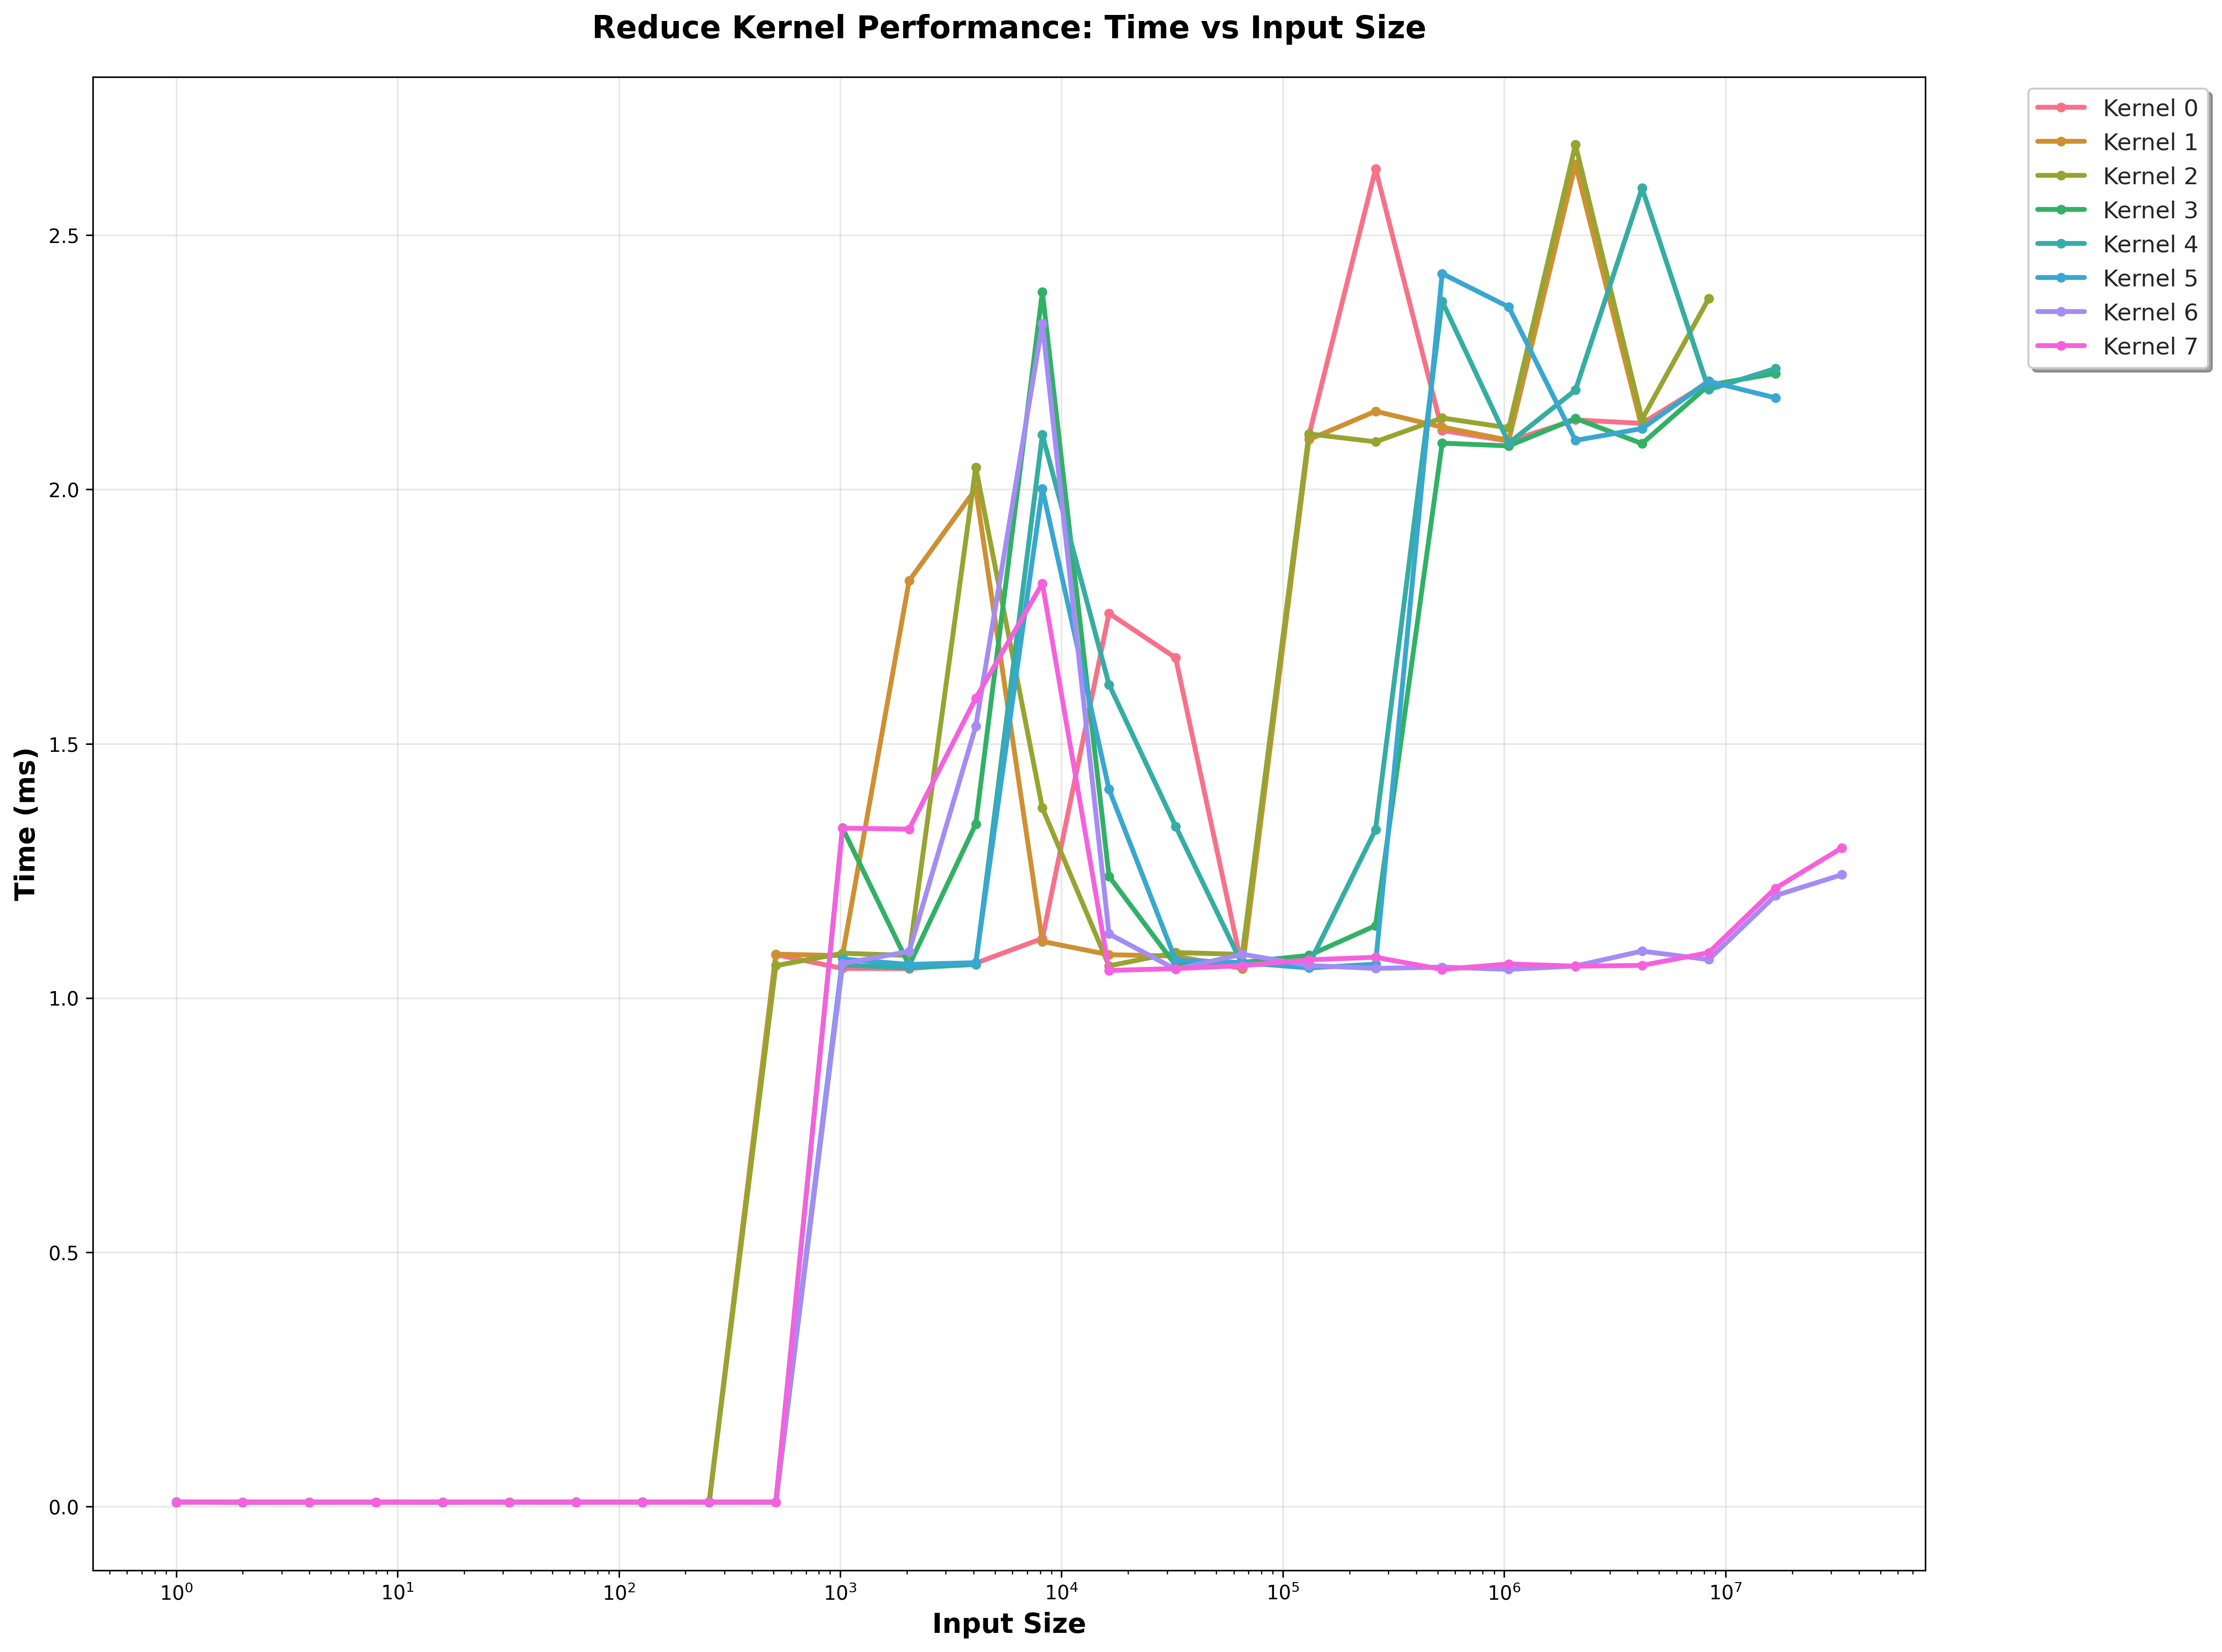

The file beside this chart, header and first rows:
Kernel, 1, 2, 4, 8, 16, 32, 64, 128, 256, 512, 1024, 2048, 4096, 8192, 16384, 32768, 65536, 131072, 262144, 524288, 1048576, 2097152, 4194304
0, 0.00860, 0.00876, 0.00871, 0.00863, 0.00873, 0.00880, 0.00892, 0.00905, 0.00921, 1.085, 1.058, 1.058, 1.069, 1.117, 1.757, 1.669, 1.058, 2.106, 2.63, 2.116, 2.095, 2.137, 2.13
1, 0.00831, 0.00831, 0.00829, 0.00847, 0.00850, 0.00852, 0.00848, 0.00852, 0.00861, 1.086, 1.083, 1.82, 2.001, 1.111, 1.085, 1.082, 1.058, 2.098, 2.154, 2.123, 2.097, 2.639, 2.121
2, 0.00850, 0.00851, 0.00846, 0.00852, 0.00857, 0.00851, 0.00855, 0.00866, 0.00878, 1.064, 1.088, 1.084, 2.043, 1.374, 1.063, 1.089, 1.086, 2.109, 2.094, 2.141, 2.121, 2.678, 2.138
3, 0.00853, 0.00853, 0.00848, 0.00856, 0.00855, 0.00858, 0.00861, 0.00867, 0.00884, 0.00876, 1.334, 1.064, 1.342, 2.389, 1.239, 1.064, 1.07, 1.084, 1.142, 2.091, 2.086, 2.14, 2.09
4, 0.00919, 0.00831, 0.00846, 0.00835, 0.00828, 0.00837, 0.00838, 0.00832, 0.00838, 0.00842, 1.065, 1.059, 1.066, 2.108, 1.617, 1.338, 1.066, 1.066, 1.331, 2.37, 2.091, 2.195, 2.592
5, 0.00874, 0.00836, 0.00855, 0.00848, 0.00842, 0.00844, 0.00846, 0.00850, 0.00840, 0.00846, 1.077, 1.066, 1.069, 2.001, 1.41, 1.075, 1.07, 1.059, 1.067, 2.425, 2.359, 2.096, 2.12
6, 0.00861, 0.00844, 0.00847, 0.00845, 0.00847, 0.00852, 0.00846, 0.00855, 0.00851, 0.00826, 1.068, 1.091, 1.534, 2.326, 1.126, 1.056, 1.086, 1.064, 1.058, 1.061, 1.056, 1.063, 1.092
7, 0.00878, 0.00857, 0.00862, 0.00862, 0.00860, 0.00857, 0.00861, 0.00858, 0.00859, 0.00846, 1.334, 1.332, 1.59, 1.815, 1.054, 1.058, 1.063, 1.075, 1.08, 1.056, 1.067, 1.062, 1.064
